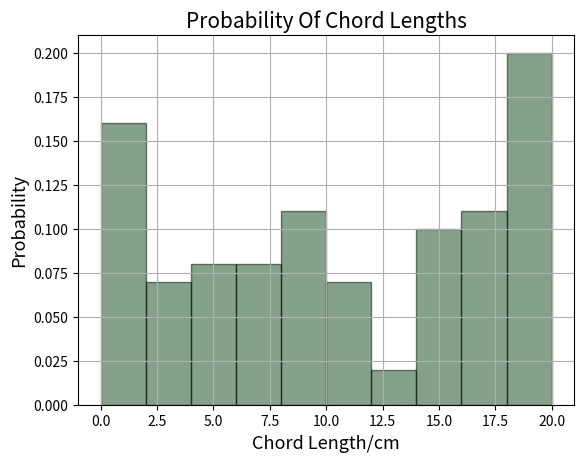

Write Python code to recreate this figure.
import math
import matplotlib.pyplot as plt
import numpy as np

# For all parts, we will assume radius r = 10 cm
r = 10
chordLengthList = []


# Function to uniformly select 2 angles theta1 and theta2, between 0, and 2pi. 
def selectAngles():
    thetaListA = []
    thetaListB = []
    i = 0
    while len(thetaListA) < 100: 
        theta1 = (np.random.uniform(0, 360)) # thetas are uniformly selected
        thetaListA.append(theta1)
    while len(thetaListB) < 100:
        theta2 = (np.random.uniform(0, 360))
        while theta2 < thetaListA[i]: # Our function is such that theta2 will always be greater than theta1 to avoid negative values
            theta2 = (np.random.uniform(0, 360))
        thetaListB.append(theta2)
        i += 1
    return thetaListA, thetaListB


# Function to claculate length of chord formed by theta1 and theta2
# Formula = 2*r*sin*(c/2)
# Where r is radius and centralAngle is angle between theta1 and theta2 
def calculateChordLength():
    global chordLengthList # global variable so that it can be accessed outside function to plot histogram
    i = 0
    while len(chordLengthList) < 100:
        thetas = selectAngles() # thetas contains two lists, one containing theta1 and other containing theta2 respectively
        centralAngle = thetas[1][i] - thetas[0][i] 
        chordLength = 2*r*(math.sin(math.radians(centralAngle/2))) # formula to calculate chord length is implemented here
        chordLengthList.append(chordLength) # a list of chord lengths is collected to plot histogram
        if i < 99:
            i += 1
    return chordLengthList
calculateChordLength()


# Function to plot histogram
def plotHistogram():
    n, bins, patches = plt.hist(chordLengthList, weights=np.ones_like(chordLengthList) / len(chordLengthList),
                            color='#0A4614', alpha=0.5, edgecolor = 'black')

    plt.xlabel('Chord Length/cm', fontsize = 13)
    plt.ylabel('Probability', fontsize = 13)
    plt.title('Probability Of Chord Lengths', fontsize = 15)
    # plt.ylim([0, 0.5])
    plt.grid()
    plt.show()
(plotHistogram())

